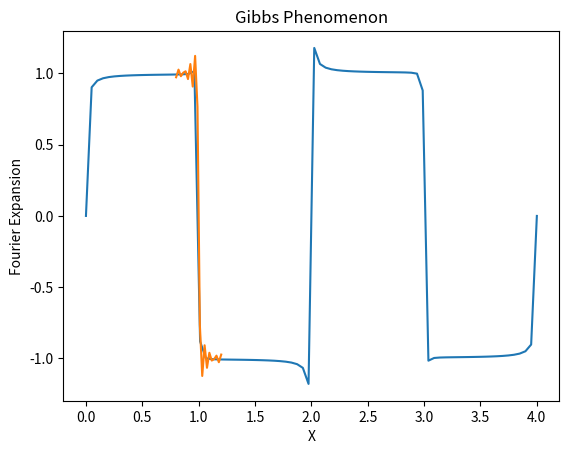

Here is the Python script that generated this plot:
"""
The Gibbs phenomenon is the name given to the oscillations observed in the fourier series of a periodic function newar to a step discontinuity. For example, the square wave defined by f(x) = 1 for 0<x<1 and f(x) = -1 for 1<x<2 and repeating outside the range(0, 2) has the Fourier series expansion:
f(x) = 4/pi * ∑n=1, 3, 5,... 1/n*sin(npix)
Plot f(x) and its Fourier series expansion truncated at 20 terms on the same axes, (a) for 0<x<4 and (b) zoomed in on a region exhibition the Gibbs phenomenon.
"""

# needed imports
import math
import matplotlib.pyplot as plt
import numpy as np

# function to get expansion
def fourier(x):
    y = 4 / math.pi
    total = 0
    count = 0
    for i in range(1, 41, 2): # goes 20 times at the right inteorvals
        total += (1/i) * math.sin(i * math.pi * x) # formula in summation
        count += 1
    return y * total # final number returned

# a
xlist = np.linspace(0, 4, 80) # list of 20 numbers evenly space from 0 to 4 inclusive
plt.plot(xlist, [fourier(i) for i in xlist]) # use xs and find the ys
plt.xlabel('X') # labels
plt.ylabel('Fourier Expansion')
plt.title('Gibbs Phenomenon')
plt.show() # show the graph


# b
xlist2 = np.linspace(.8, 1.2, 20) #https://numpy.org/doc/stable/reference/generated/numpy.linspace.html
plt.plot(xlist2, [fourier(i) for i in xlist2]) 
plt.xlabel('X') #https://matplotlib.org/stable/api/_as_gen/matplotlib.pyplot.xlabel.html
plt.ylabel('Fourier Expansion') #https://matplotlib.org/stable/api/_as_gen/matplotlib.pyplot.ylabel.html
plt.title('Gibbs Phenomenon') #https://matplotlib.org/stable/api/_as_gen/matplotlib.pyplot.title.html
plt.show()
